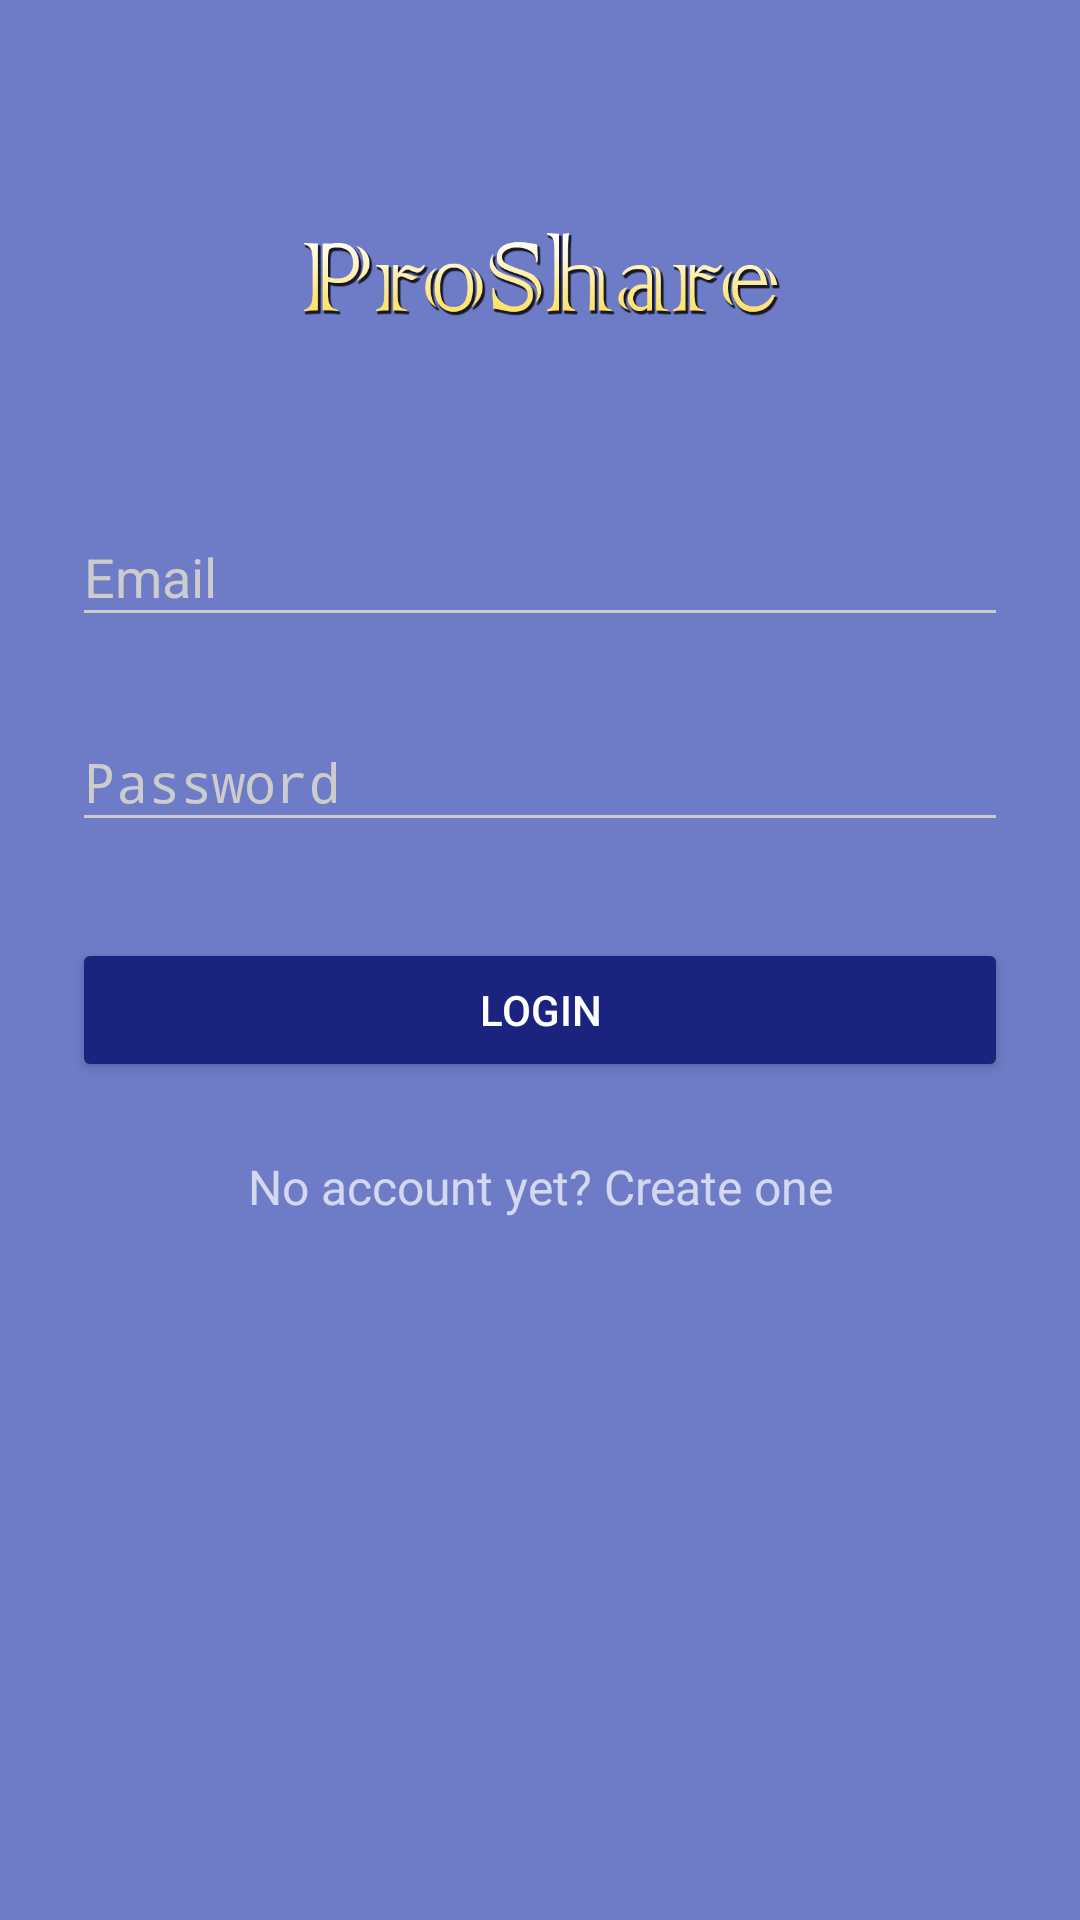

This screen was rendered from an Android layout file. Write that file and the resources it references.
<!-- AndroidManifest.xml: activity theme AppTheme.Dark -->
<!-- res/layout/activity_login.xml -->
<?xml version="1.0" encoding="utf-8"?>
<ScrollView xmlns:android="http://schemas.android.com/apk/res/android"
    android:layout_width="fill_parent"
    android:layout_height="fill_parent"
    android:fitsSystemWindows="true">

    <LinearLayout
        android:orientation="vertical"
        android:layout_width="match_parent"
        android:layout_height="wrap_content"
        android:paddingTop="56dp"
        android:paddingLeft="24dp"
        android:paddingRight="24dp">

        <ImageView android:src="@drawable/logo"
            android:layout_width="160dp"
            android:layout_height="72dp"
            android:layout_marginBottom="24dp"
            android:layout_gravity="center_horizontal" />

        
        <android.support.design.widget.TextInputLayout
            android:layout_width="match_parent"
            android:layout_height="wrap_content"
            android:layout_marginTop="8dp"
            android:layout_marginBottom="8dp">
            <EditText android:id="@+id/input_email"
                android:layout_width="match_parent"
                android:layout_height="wrap_content"
                android:inputType="textEmailAddress"
                android:hint="Email" />
        </android.support.design.widget.TextInputLayout>

        
        <android.support.design.widget.TextInputLayout
            android:layout_width="match_parent"
            android:layout_height="wrap_content"
            android:layout_marginTop="8dp"
            android:layout_marginBottom="8dp">
            <EditText android:id="@+id/input_password"
                android:layout_width="match_parent"
                android:layout_height="wrap_content"
                android:inputType="textPassword"
                android:hint="Password"/>
        </android.support.design.widget.TextInputLayout>

        <android.support.v7.widget.AppCompatButton
            android:id="@+id/btn_login"
            android:layout_width="fill_parent"
            android:layout_height="wrap_content"
            android:layout_marginTop="24dp"
            android:layout_marginBottom="24dp"
            android:padding="12dp"
            android:text="Login"/>

        <TextView android:id="@+id/link_signup"
            android:layout_width="fill_parent"
            android:layout_height="wrap_content"
            android:layout_marginBottom="24dp"
            android:text="No account yet? Create one"
            android:gravity="center"
            android:textSize="16dip"/>

    </LinearLayout>
</ScrollView>
<!-- resources referenced by this layout -->
<resources>
  <!-- drawable logo: png bitmap (drawable, 39595 bytes) -->
  <style name="AppTheme.Dark" parent="Theme.AppCompat.NoActionBar">
          <item name="colorPrimary">@color/md_indigo_100</item>
          <item name="colorPrimaryDark">@color/md_indigo_900</item>
          <item name="colorAccent">@color/accent</item>
  
          <item name="android:windowBackground">@color/md_indigo_500_75</item>
  
          <item name="colorControlNormal">@color/iron</item>
          <item name="colorControlActivated">@color/white</item>
          <item name="colorControlHighlight">@color/white</item>
          <item name="android:textColorHint">@color/iron</item>
  
          <item name="colorButtonNormal">@color/md_indigo_900</item>
          
      </style>
  <color name="md_indigo_100">#c5cae9</color>
  <color name="md_indigo_900">#1a237e</color>
  <color name="accent">#FFFFFF</color>
  <color name="md_indigo_500_75">#c03f51b5</color>
  <color name="iron">#CCCCCC</color>
  <color name="white">#FFFFFF</color>
</resources>
